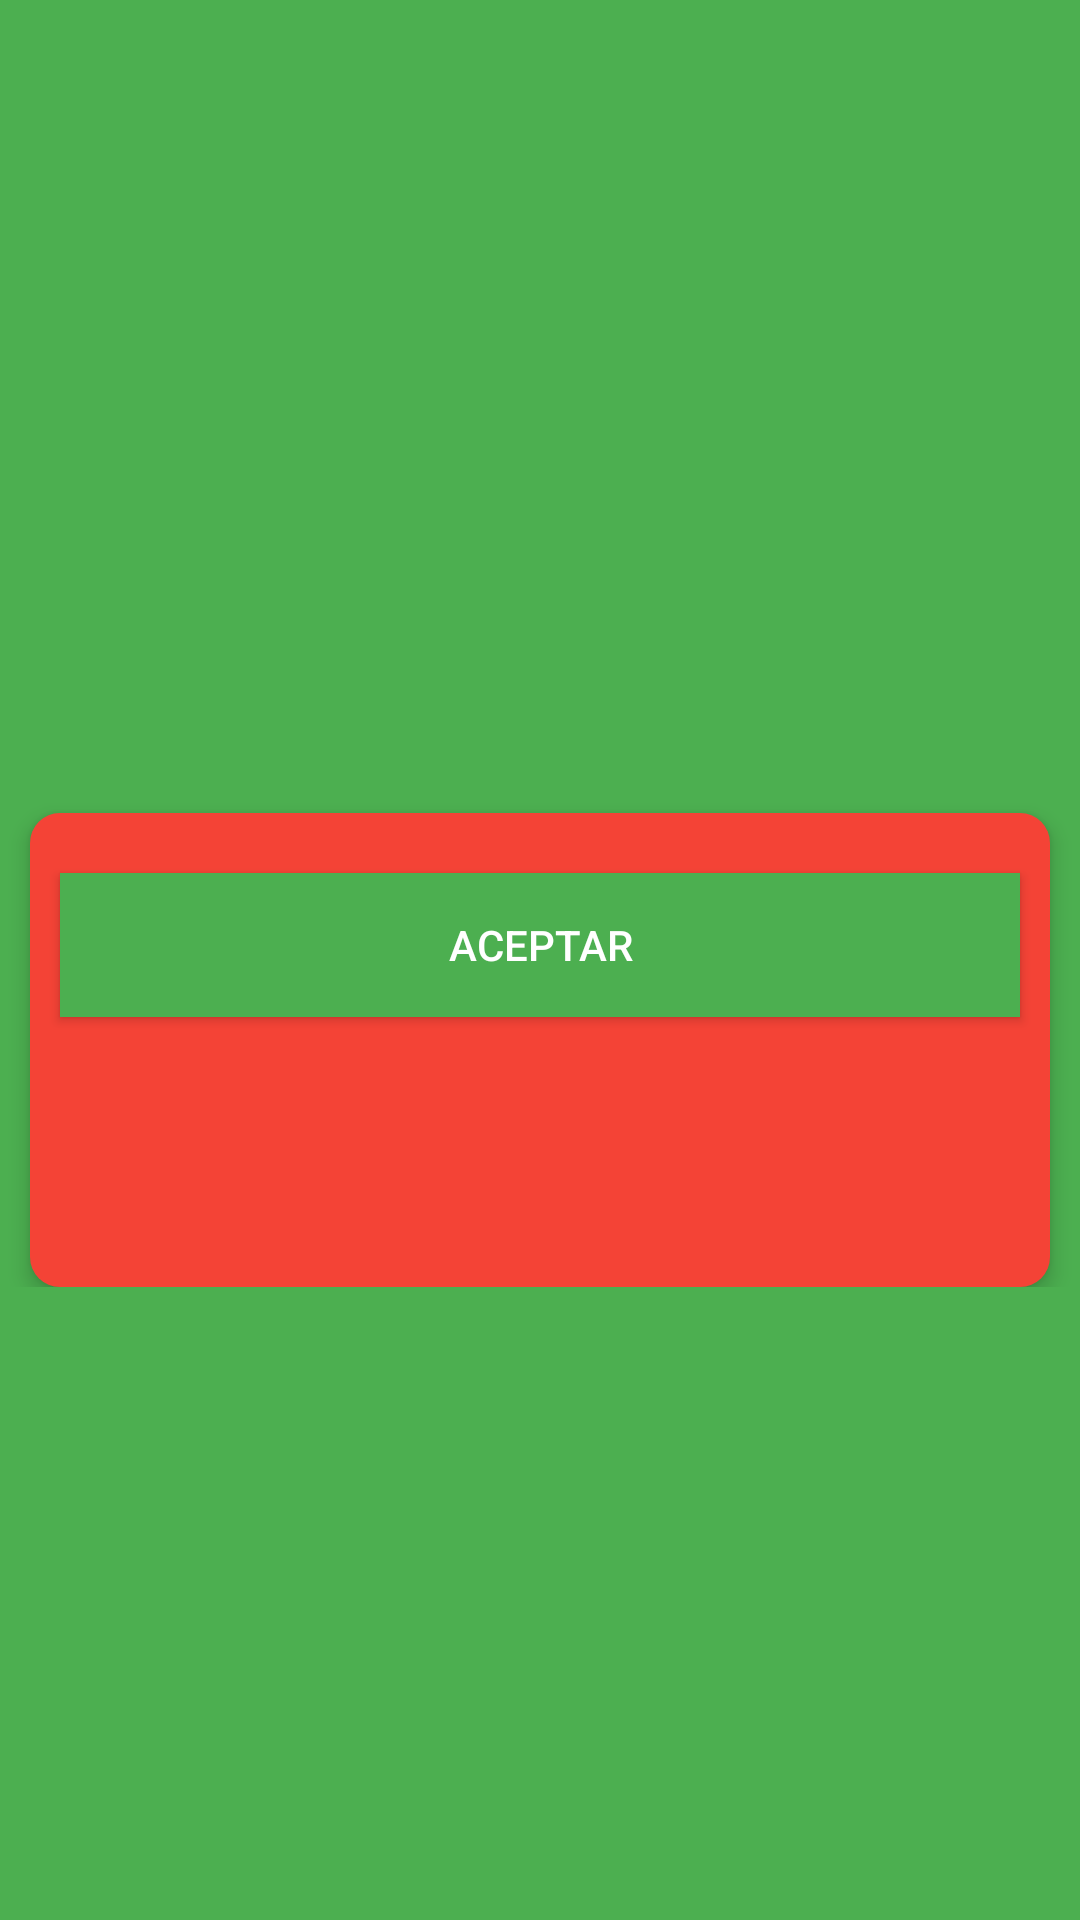

Layout XML and referenced resources for this Android screen:
<!-- AndroidManifest.xml: application theme AppTheme -->
<!-- res/layout/activity_consult__equipment.xml -->
<?xml version="1.0" encoding="utf-8"?>

<LinearLayout xmlns:android="http://schemas.android.com/apk/res/android"
    xmlns:tools="http://schemas.android.com/tools"
    android:id="@+id/activity_login"
    android:orientation="vertical"
    android:layout_height="match_parent"
    android:layout_width="match_parent"
    android:background="@color/colorAccent"
    android:gravity="center"
    tools:context="com.ygrs.eqcontrol.Login"
    >
    <ScrollView
        android:layout_width="match_parent"
        android:layout_height="wrap_content"
        >

        <LinearLayout
            android:layout_width="match_parent"
            android:layout_height="wrap_content"
            android:gravity="center_horizontal"
            android:background="@drawable/round_corner_banerlogin"
            android:paddingTop="@dimen/simplepading"
            android:elevation="@dimen/materialelevationsimple"
            android:layout_marginTop="@dimen/topmargin"
            android:layout_marginLeft="@dimen/simplemargin"
            android:layout_marginRight="@dimen/simplemargin"
            android:paddingBottom="@dimen/simplepadingbottom"
            android:orientation="vertical"

            >

            <Button
                android:text="@string/button_accept"
                android:layout_width="match_parent"
                android:layout_height="wrap_content"
                android:textSize="@dimen/normal_text"
                android:padding="@dimen/simplepading"
                android:layout_margin="@dimen/simplemargin"
                android:textColor="@color/primary_text_white"
                android:background="@color/colorAccent"
                android:elevation="@dimen/materialelevationtriple"
                android:id="@+id/ButtonAceptConsult"
                />
        </LinearLayout>
    </ScrollView>

    </LinearLayout>
<!-- resources referenced by this layout -->
<resources>
  <color name="colorAccent">#4CAF50</color>
  <color name="primary_text_white">#FFFFFF</color>
  <dimen name="materialelevationsimple">4dp</dimen>
  <dimen name="materialelevationtriple">12dp</dimen>
  <dimen name="normal_text">14dp</dimen>
  <dimen name="simplemargin">10dp</dimen>
  <dimen name="simplepading">10dp</dimen>
  <dimen name="simplepadingbottom">80dp</dimen>
  <dimen name="topmargin">60dp</dimen>
  <!-- drawable round_corner_banerlogin (drawable) -->
  <?xml version="1.0" encoding="UTF-8"?>
  
  <shape xmlns:android="http://schemas.android.com/apk/res/android">
      <solid android:color="@color/colorPrimary"/>
      <corners android:radius="10dip"/>
      <padding android:left="0dip" android:top="0dip" android:right="0dip" android:bottom="0dip" />
  </shape>
  <string name="button_accept">Aceptar</string>
  <style name="AppTheme" parent="Theme.AppCompat.Light.DarkActionBar">
          
          <item name="colorPrimary">@color/colorPrimary</item>
          <item name="colorPrimaryDark">@color/colorPrimaryDark</item>
          <item name="colorAccent">@color/colorAccent</item>
      </style>
  <color name="colorPrimary">#F44336</color>
  <color name="colorPrimaryDark">#D32F2F</color>
</resources>
